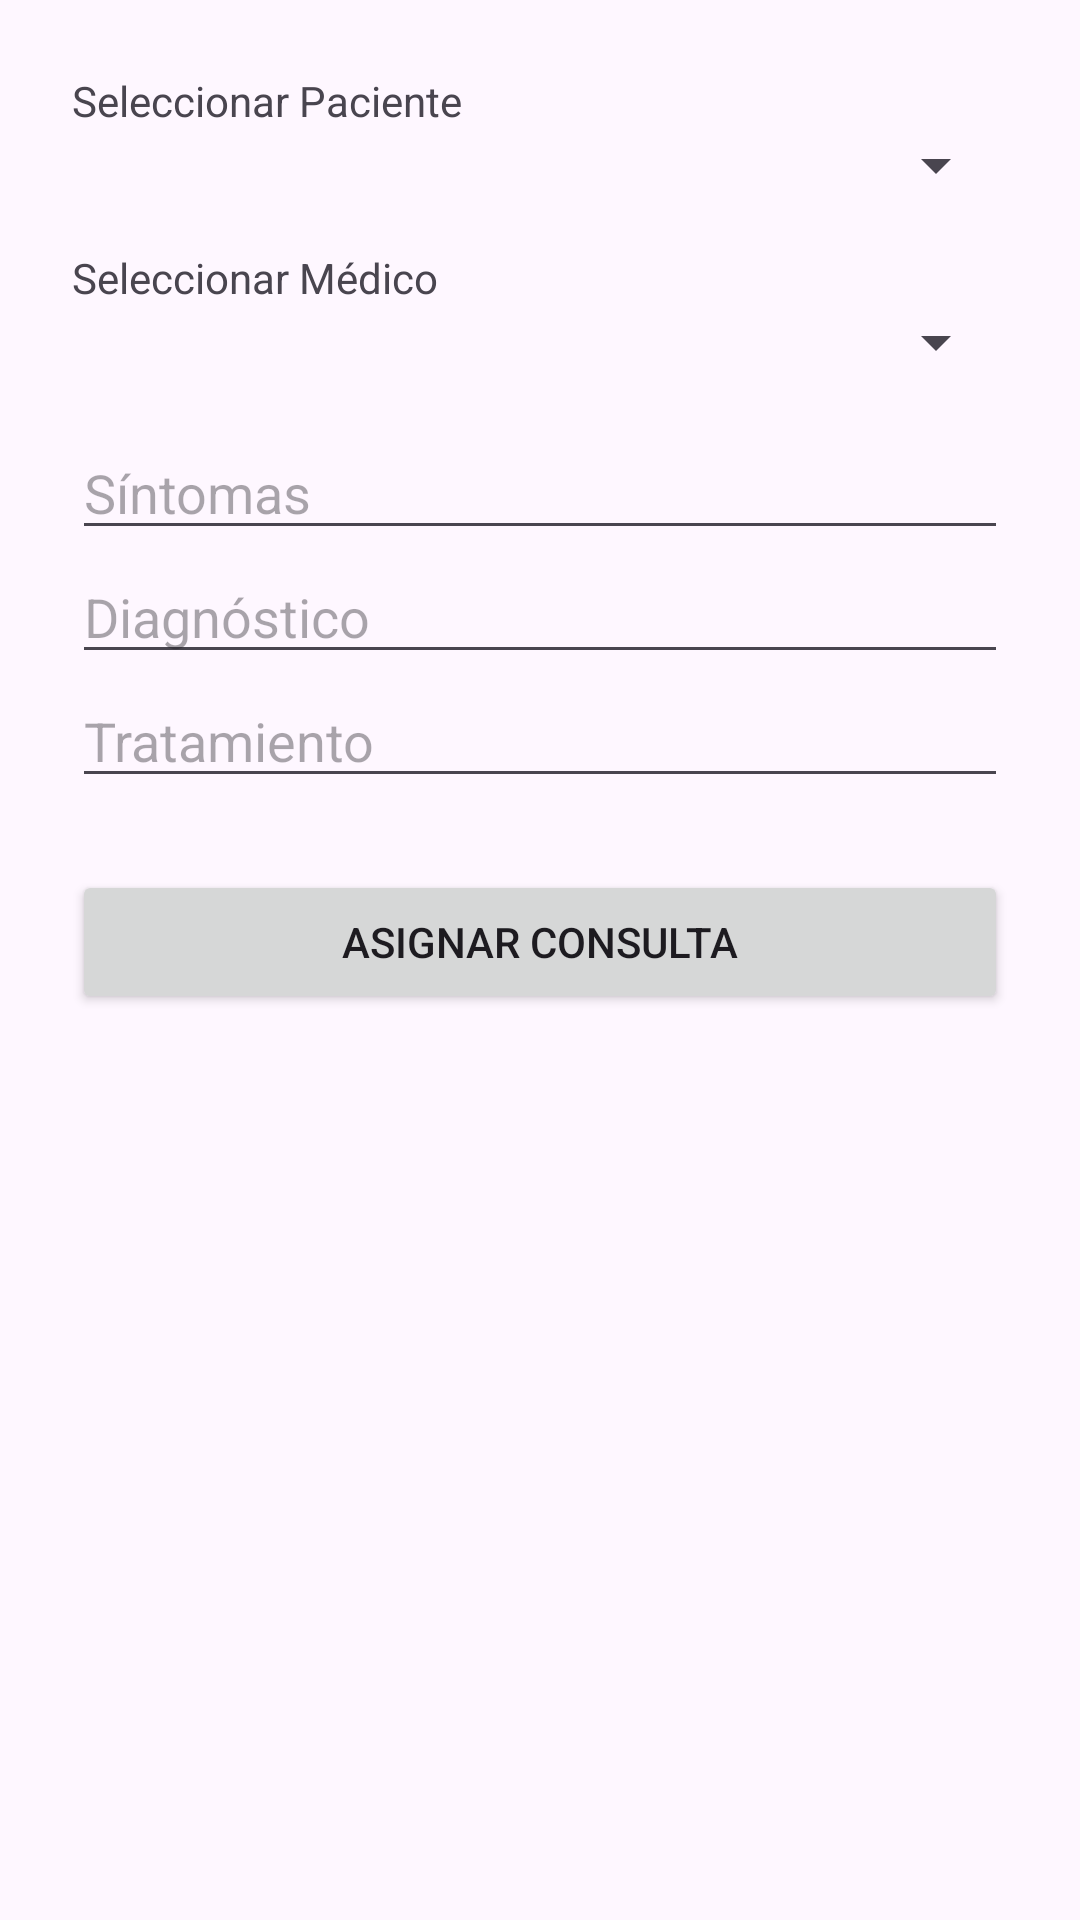

The Android layout XML behind this screen, and the referenced resources:
<!-- AndroidManifest.xml: application theme Theme.ParcialClinicaPoo -->
<!-- res/layout/activity_asignar_consulta.xml -->
<?xml version="1.0" encoding="utf-8"?>
<ScrollView xmlns:android="http://schemas.android.com/apk/res/android"
    android:layout_width="match_parent"
    android:layout_height="match_parent">

    <LinearLayout
        android:orientation="vertical"
        android:padding="24dp"
        android:layout_width="match_parent"
        android:layout_height="wrap_content">

        <TextView android:text="Seleccionar Paciente" android:layout_width="wrap_content" android:layout_height="wrap_content"/>
        <Spinner
            android:id="@+id/spinnerPacientes"
            android:layout_width="match_parent"
            android:layout_height="wrap_content" />

        <TextView android:text="Seleccionar Médico" android:layout_width="wrap_content" android:layout_height="wrap_content"
            android:layout_marginTop="16dp"/>
        <Spinner
            android:id="@+id/spinnerMedicos"
            android:layout_width="match_parent"
            android:layout_height="wrap_content" />

        <EditText
            android:id="@+id/editTextSintomas"
            android:layout_width="match_parent"
            android:layout_height="wrap_content"
            android:hint="Síntomas"
            android:layout_marginTop="16dp"/>

        <EditText
            android:id="@+id/editTextDiagnostico"
            android:layout_width="match_parent"
            android:layout_height="wrap_content"
            android:hint="Diagnóstico" />

        <EditText
            android:id="@+id/editTextTratamiento"
            android:layout_width="match_parent"
            android:layout_height="wrap_content"
            android:hint="Tratamiento" />

        <Button
            android:id="@+id/buttonAsignarConsulta"
            android:layout_width="match_parent"
            android:layout_height="wrap_content"
            android:text="Asignar Consulta"
            android:layout_marginTop="24dp"/>
    </LinearLayout>
</ScrollView>
<!-- resources referenced by this layout -->
<resources>
  <style name="Theme.ParcialClinicaPoo" parent="Base.Theme.ParcialClinicaPoo" />
  <style name="Base.Theme.ParcialClinicaPoo" parent="Theme.Material3.DayNight.NoActionBar">
          
          
      </style>
</resources>
